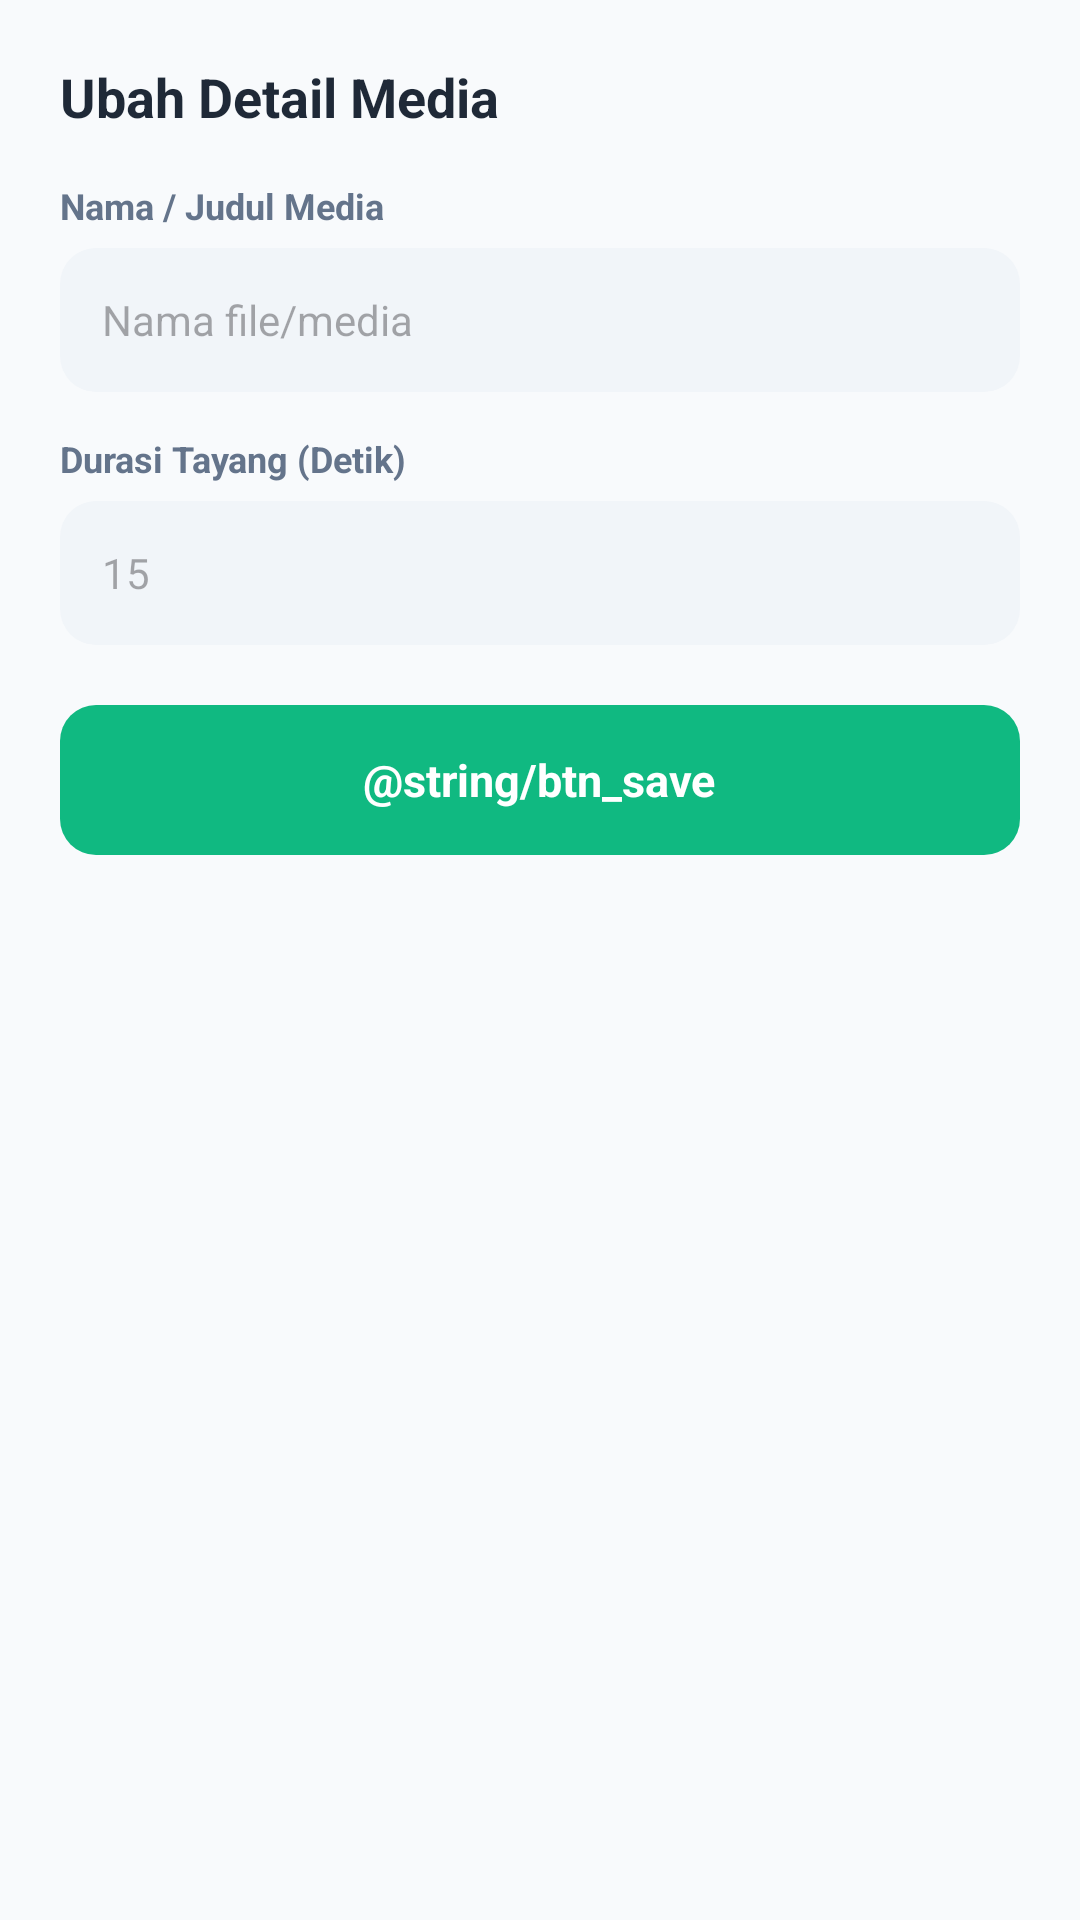

Here is an Android app screen rendered from its layout file. Give the layout XML and the strings, colors and styles it references.
<!-- AndroidManifest.xml: application theme Theme.MasjidConnect -->
<!-- res/layout/dialog_edit_media.xml -->
<?xml version="1.0" encoding="utf-8"?>
<LinearLayout xmlns:android="http://schemas.android.com/apk/res/android"
    xmlns:app="http://schemas.android.com/apk/res-auto"
    android:layout_width="match_parent"
    android:layout_height="wrap_content"
    android:background="@drawable/bg_card_white"
    android:orientation="vertical"
    android:padding="20dp">

    <TextView
        android:layout_width="wrap_content"
        android:layout_height="wrap_content"
        android:text="Ubah Detail Media"
        android:textColor="@color/text_dark_gray"
        android:textSize="18sp"
        android:textStyle="bold" />

    <TextView
        android:layout_width="wrap_content"
        android:layout_height="wrap_content"
        android:layout_marginTop="16dp"
        android:text="Nama / Judul Media"
        android:textColor="@color/text_secondary"
        android:textSize="12sp"
        android:textStyle="bold" />

    <EditText
        android:id="@+id/et_edit_title"
        android:layout_width="match_parent"
        android:layout_height="48dp"
        android:layout_marginTop="6dp"
        android:background="@drawable/bg_icon_gray"
        android:hint="Nama file/media"
        android:inputType="text"
        android:paddingHorizontal="14dp"
        android:textColor="@color/text_dark_gray"
        android:textSize="14sp" />

    <LinearLayout
        android:id="@+id/container_edit_duration"
        android:layout_width="match_parent"
        android:layout_height="wrap_content"
        android:orientation="vertical">

        <TextView
            android:layout_width="wrap_content"
            android:layout_height="wrap_content"
            android:layout_marginTop="14dp"
            android:text="Durasi Tayang (Detik)"
            android:textColor="@color/text_secondary"
            android:textSize="12sp"
            android:textStyle="bold" />

        <EditText
            android:id="@+id/et_edit_duration"
            android:layout_width="match_parent"
            android:layout_height="48dp"
            android:layout_marginTop="6dp"
            android:background="@drawable/bg_icon_gray"
            android:hint="15"
            android:inputType="number"
            android:paddingHorizontal="14dp"
            android:textColor="@color/text_dark_gray"
            android:textSize="14sp" />
    </LinearLayout>

    <LinearLayout
        android:id="@+id/btn_save_edit"
        android:layout_width="match_parent"
        android:layout_height="50dp"
        android:layout_marginTop="20dp"
        android:background="@drawable/bg_icon_mint"
        android:backgroundTint="@color/emerald_primary"
        android:clickable="true"
        android:focusable="true"
        android:foreground="?android:attr/selectableItemBackground"
        android:gravity="center"
        android:orientation="horizontal">

        <TextView
            android:layout_width="wrap_content"
            android:layout_height="wrap_content"
            android:text="@string/btn_save"
            android:textColor="@color/white"
            android:textSize="15sp"
            android:textStyle="bold" />
    </LinearLayout>

</LinearLayout>
<!-- resources referenced by this layout -->
<resources>
  <color name="emerald_primary">#10B981</color>
  <color name="text_dark_gray">#1F2937</color>
  <color name="text_secondary">#64748B</color>
  <color name="white">#FFFFFFFF</color>
  <!-- drawable bg_icon_gray (drawable) -->
  <?xml version="1.0" encoding="utf-8"?>
  <shape xmlns:android="http://schemas.android.com/apk/res/android"
      android:shape="rectangle">
      <solid android:color="@color/tab_bg_gray" />
      <corners android:radius="12dp" />
  </shape>
  <!-- drawable bg_icon_mint (drawable) -->
  <?xml version="1.0" encoding="utf-8"?>
  <shape xmlns:android="http://schemas.android.com/apk/res/android"
      android:shape="rectangle">
      <solid android:color="@color/emerald_mint_bg" />
      <corners android:radius="12dp" />
  </shape>
  <style name="Theme.MasjidConnect" parent="Base.Theme.MasjidConnect" />
  <color name="tab_bg_gray">#F1F5F9</color>
  <color name="emerald_mint_bg">#ECFDF5</color>
  <style name="Base.Theme.MasjidConnect" parent="Theme.Material3.DayNight.NoActionBar">
          
          <item name="colorPrimary">@color/primary_dark_green</item>
          <item name="colorSecondary">@color/amber_accent</item>
          <item name="colorTertiary">@color/emerald_primary</item>
          <item name="android:statusBarColor">@color/primary_dark_green</item>
          <item name="android:windowLightStatusBar">false</item>
          <item name="android:windowBackground">@color/bg_slate</item>
      </style>
  <color name="primary_dark_green">#062C20</color>
  <color name="amber_accent">#F59E0B</color>
  <color name="bg_slate">#F8FAFC</color>
</resources>
